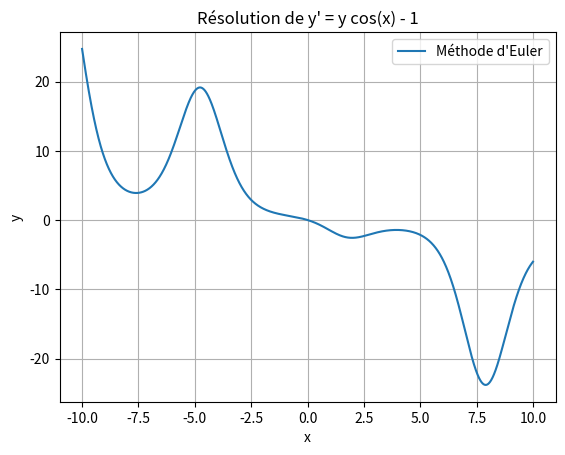

Python code for this plot:
import numpy as np
import matplotlib.pyplot as plt

def f(x, y):
    return y * np.cos(x) - 1

x0 = -10
xf = 10
h = 0.01  # pas
n = int((xf - x0) / h)  # nombre d'étapes

x = np.linspace(x0, xf, n+1)
y = np.zeros(n+1)

y0 = 0

# Trouver l'indice où x = 0 (le point de départ)
start_index = np.argmin(np.abs(x - 0))
y[start_index] = y0

# Vers la droite
for i in range(start_index, n):
    y[i+1] = y[i] + h * f(x[i], y[i])

# Vers la gauche
for i in range(start_index, 0, -1):
    y[i-1] = y[i] - h * f(x[i], y[i])

# Affichage
plt.plot(x, y, label="Méthode d'Euler")
plt.title("Résolution de y' = y cos(x) - 1")
plt.xlabel("x")
plt.ylabel("y")
plt.grid(True)
plt.legend()
plt.show()
